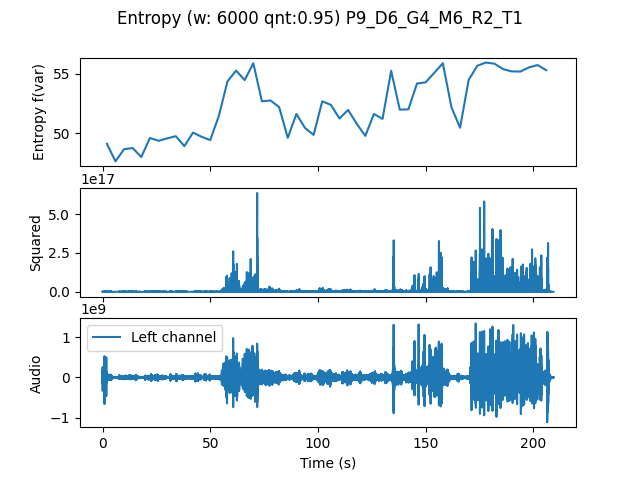

Data behind this chart, as committed beside it:
, t0, var
0.0, 0.0, 49.15
4.0, 4.0, 47.66
8.0, 8.0, 48.69
12.0, 12.0, 48.78
16.0, 16.0, 48.03
20.0, 20.0, 49.62
24.0, 24.0, 49.39
28.0, 28.0, 49.59
32.0, 32.0, 49.78
36.0, 36.0, 48.94
40.0, 40.0, 50.07
44.0, 44.0, 49.72
48.0, 48.0, 49.45
52.0, 52.0, 51.48
56.0, 56.0, 54.37
60.0, 60.0, 55.28
64.0, 64.0, 54.48
68.0, 68.0, 55.89
72.0, 72.0, 52.7
76.0, 76.0, 52.77
80.0, 80.0, 52.21
84.0, 84.0, 49.64
88.0, 88.0, 51.64
92.0, 92.0, 50.47
96.0, 96.0, 49.88
100.0, 100.0, 52.69
104.0, 104.0, 52.4
108.0, 108.0, 51.26
112.0, 112.0, 51.97
116.0, 116.0, 50.83
120.0, 120.0, 49.8
124.0, 124.0, 51.64
128.0, 128.0, 51.23
132.0, 132.0, 55.26
136.0, 136.0, 52
140.0, 140.0, 52.02
144.0, 144.0, 54.19
148.0, 148.0, 54.29
152.0, 152.0, 55.08
156.0, 156.0, 55.89
160.0, 160.0, 52.2
164.0, 164.0, 50.48
168.0, 168.0, 54.5
172.0, 172.0, 55.68
176.0, 176.0, 55.95
180.0, 180.0, 55.85
184.0, 184.0, 55.4
188.0, 188.0, 55.21
192.0, 192.0, 55.19
196.0, 196.0, 55.55
200.0, 200.0, 55.74
204.0, 204.0, 55.31
